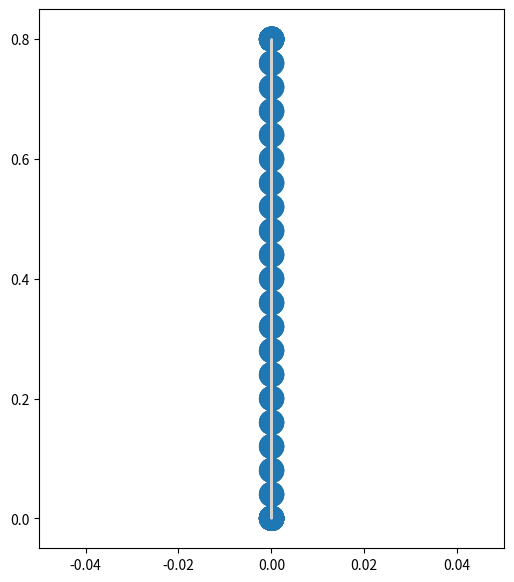

Reproduce this figure in Python.
# -*- coding: utf-8 -*-
"""
This progamm simulates the heating of honey - at some point

build the numerical grid from the inside out,
set the boundary conditions afterwards and
apply the numerical method than.

Use the inbuild plotting function to visualise your results.

Created on Fri Jun  3 17:42:09 2022

[redacted]
"""
import numpy as np
import math
import matplotlib.pyplot as plt
# import xarray as xr

# some constats
T_zero = 20 + 273.15


# number of gridpoints in directions [x, y]
n_honey = [10, 20]
n_container = [5, 5]
n_boundary = [1, 1]

# distances in medium [meter]
d_honey = [0.4, 0.8]
d_container = [2 * 10**(-5), 2 * 10**(-5)]
d_boundary = [10**(-2), 10**(-2)]

n = []
for i in range(2):
    # sum of gridpoints
    n.append(n_boundary[i] +
             n_container[i] +
             n_honey[i] +
             n_container[i] +
             n_boundary[i])


# define masks
honey_mask = np.zeros(n, dtype=bool)
# TODO make the numbers in mask calcualted by the computer instead of human
honey_mask[6:16, 6:26] = True
boundary_mask = np.ones(n, dtype=bool)
boundary_mask[n_boundary[0]:-n_boundary[0],
              n_boundary[1]:-n_boundary[1]] = False
container_mask = np.zeros(n, dtype=bool)
container_mask = np.where(honey_mask, False, True)
container_mask = np.where(boundary_mask, False, container_mask)


# define positions
dx, dy = np.zeros(n[1]), np.zeros(n[0])  # dx varies with y and vice versa

dx[:] = np.where(honey_mask[int(n[0]/2), :],
                 d_honey[1]/n_honey[1], dx[:])
dx[:] = np.where(container_mask[int(n[0]/2), :],
                 d_container[1]/n_container[1], dx[:])
dx[:] = np.where(boundary_mask[int(n[0]/2), i],
                 d_boundary[1]/n_boundary[1], dx[:])

dy[:] = np.where(honey_mask[i, int(n[1]/2)],
                 d_honey[0]/n_honey[0], dy[:])
dy[:] = np.where(container_mask[i, int(n[1]/2)],
                 d_container[0]/n_container[0], dy[:])
dy[:] = np.where(boundary_mask[i, int(n[1]/2)],
                 d_boundary[0]/n_boundary[0], dy[:])

x_grid = (np.ones(n).T * (dy)).T
y_grid = np.ones(n) * (dx)

for i in range(n[1]-1):
    y_grid[:, i+1] = y_grid[:, i] + dx[i]
for j in range(n[0]-1):
    x_grid[j+1, :] = x_grid[j, :] + dy[j]


# define Volumes for weightening
r = np.empty((n[0]-1, n[1]))
for i in range(n[0]-1):
    r[i, :] = abs((x_grid[i, :] + x_grid[i+1, :]) - (2 * x_grid[-1, :]))

V_grid = np.empty(n)

V_grid[0, :] = x_grid[-1, :] * (1 - math.pi / 4)
V_grid[-1, :] = x_grid[-1, :] * (1 - math.pi / 4)

for i in range(n[0]-2):
    V_grid[i+1, :] = math.pi/2 * abs(r[i, :]**2 - r[i+1, :]**2)


# define other grids
T = np.ones(n) * T_zero


# numerical scheme


# plot the thing
fig = plt.figure(1, figsize=(6, 7))
plt.contour(x_grid, y_grid, container_mask, [0.9, 1.1],
            cmap='gray_r', vmin=0, vmax=5)
# plt.contourf(x_grid, y_grid, T)


plt.scatter(x_grid, y_grid, T, alpha=0.2)
a = 0.05
plt.xlim(-a, x_grid[-1, 0] + a)
plt.ylim(-a, y_grid[0, -1] + a)
